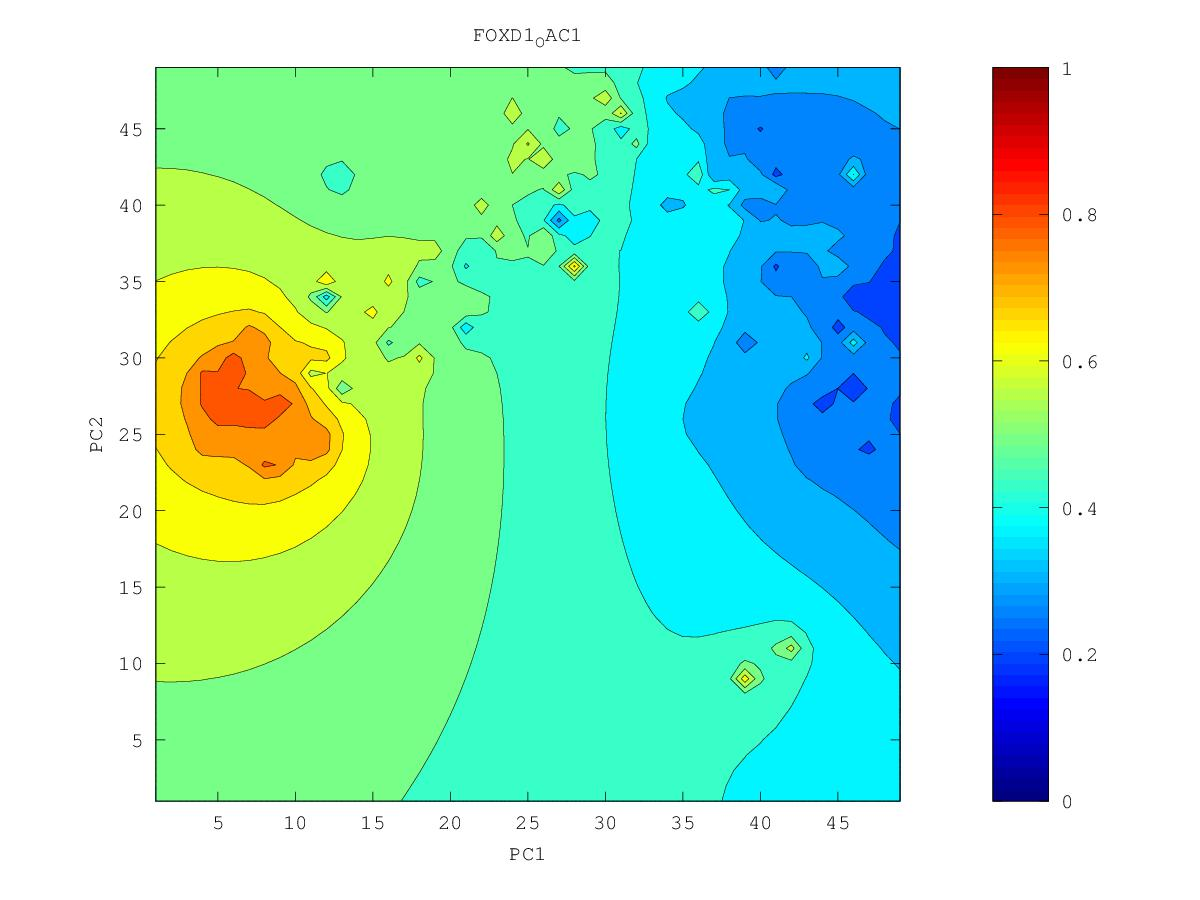

The file beside this chart, header and first rows:
0.328907222719, 0.323780184301, 0.318612240755, 0.313529862154, 0.308622395679, 0.303673315705, 0.297941002592, 0.291177503966, 0.284486359531, 0.275209217625, 0.248993954635, 0.2388621242, 0.240074889577, 0.200004786771, 0.212994286711, 0.220088110312, 0.209204993691, 0.217015775583, 0.241376433906, 0.252223715293, 0.2554762932, 0.252578035969, 0.241480823108, 0.236061252879
0.3278, 0.3221, 0.3164, 0.3108, 0.3058, 0.3017, 0.2961, 0.2835, 0.2808, 0.278, 0.2688, 0.2624, 0.2566, 0.241, 0.2229, 0.2161, 0.2093, 0.2423, 0.2548, 0.2498, 0.2522, 0.255, 0.2541, 0.254
0.3267, 0.3203, 0.3135, 0.3065, 0.3006, 0.2992, 0.3013, 0.2737, 0.2797, 0.2812, 0.2788, 0.274, 0.2728, 0.2653, 0.2498, 0.2133, 0.2318, 0.2655, 0.2869, 0.248, 0.2497, 0.2519, 0.2563, 0.2592
0.3256, 0.3184, 0.3101, 0.3001, 0.2866, 0.2874, 0.3145, 0.4329, 0.2789, 0.2784, 0.2828, 0.2838, 0.3004, 0.2861, 0.2673, 0.1865, 0.2537, 0.2807, 0.3965, 0.2801, 0.248, 0.213, 0.2524, 0.2622
0.3247, 0.3167, 0.3071, 0.2937, 0.2688, 0.2683, 0.2935, 0.2945, 0.2674, 0.2631, 0.2839, 0.3269, 0.2759, 0.3604, 0.2795, 0.2748, 0.2737, 0.2211, 0.2831, 0.2615, 0.2642, 0.2473, 0.2566, 0.265
0.3238, 0.3156, 0.3055, 0.2906, 0.2475, 0.2669, 0.2791, 0.2769, 0.254, 0.2746, 0.3026, 0.3487, 0.3253, 0.3202, 0.3045, 0.2949, 0.2929, 0.2953, 0.3067, 0.3038, 0.29, 0.2738, 0.2258, 0.2623
0.3221, 0.3148, 0.3054, 0.2922, 0.2714, 0.2595, 0.2651, 0.2625, 0.2522, 0.267, 0.2862, 0.3575, 0.3139, 0.2782, 0.3026, 0.304, 0.3061, 0.3132, 0.346, 0.3801, 0.3109, 0.2894, 0.2618, 0.2665
0.3164, 0.3135, 0.3059, 0.2943, 0.2786, 0.2694, 0.2712, 0.2756, 0.287, 0.2884, 0.3043, 0.316, 0.3094, 0.297, 0.3014, 0.3085, 0.3142, 0.32, 0.329, 0.3305, 0.3176, 0.3037, 0.2819, 0.2832
0.2938, 0.3131, 0.3064, 0.2932, 0.2756, 0.2718, 0.2717, 0.228, 0.37, 0.3051, 0.3107, 0.318, 0.3128, 0.2367, 0.2726, 0.3112, 0.3207, 0.3239, 0.3257, 0.3262, 0.3231, 0.3175, 0.3118, 0.3113
0.3203, 0.3181, 0.3071, 0.287, 0.2425, 0.2698, 0.2722, 0.3189, 0.3267, 0.2932, 0.3061, 0.3306, 0.3283, 0.3157, 0.31, 0.3241, 0.3297, 0.3265, 0.3207, 0.3277, 0.3301, 0.3289, 0.3272, 0.3273
0.3368, 0.3254, 0.3056, 0.2859, 0.2714, 0.2952, 0.3164, 0.3553, 0.3389, 0.2894, 0.368, 0.3615, 0.3501, 0.3439, 0.3419, 0.3438, 0.3436, 0.3313, 0.2602, 0.3326, 0.3387, 0.3388, 0.3377, 0.3377
0.3488, 0.3354, 0.3079, 0.2986, 0.2967, 0.2966, 0.3115, 0.3356, 0.4307, 0.3669, 0.3905, 0.3845, 0.3706, 0.3639, 0.3626, 0.365, 0.3652, 0.3567, 0.3477, 0.3487, 0.3495, 0.3478, 0.3442, 0.3422
0.3611, 0.349, 0.3331, 0.3243, 0.3316, 0.3369, 0.3216, 0.309, 0.4437, 0.3926, 0.4072, 0.4287, 0.3882, 0.3795, 0.3801, 0.392, 0.4102, 0.3844, 0.3702, 0.3644, 0.361, 0.3562, 0.3446, 0.3224
0.3743, 0.3627, 0.3439, 0.3097, 0.3595, 0.3897, 0.4224, 0.4742, 0.4094, 0.3901, 0.4029, 0.4122, 0.3954, 0.39, 0.3924, 0.41, 0.4729, 0.4017, 0.3845, 0.3771, 0.3723, 0.3663, 0.3527, 0.319
0.3882, 0.3761, 0.3576, 0.3617, 0.3813, 0.4036, 0.4218, 0.4147, 0.3794, 0.3652, 0.3908, 0.3972, 0.3969, 0.3965, 0.3987, 0.4045, 0.4085, 0.4012, 0.3931, 0.3876, 0.3833, 0.3788, 0.3731, 0.3695
0.4011, 0.3884, 0.3653, 0.3794, 0.3985, 0.4042, 0.4127, 0.4222, 0.3879, 0.3522, 0.3895, 0.3969, 0.3995, 0.4017, 0.4039, 0.4059, 0.4063, 0.4041, 0.4004, 0.3969, 0.3938, 0.391, 0.3885, 0.3875
0.406, 0.3792, 0.4103, 0.417, 0.4229, 0.3961, 0.4038, 0.4138, 0.4039, 0.3911, 0.3992, 0.3962, 0.4003, 0.4073, 0.4104, 0.4116, 0.4115, 0.4102, 0.4082, 0.406, 0.4038, 0.402, 0.4007, 0.4003
0.4494, 0.4348, 0.4457, 0.4522, 0.4553, 0.511, 0.4306, 0.4278, 0.4244, 0.4209, 0.4184, 0.3719, 0.4006, 0.4158, 0.4188, 0.4195, 0.4191, 0.418, 0.4166, 0.415, 0.4135, 0.4122, 0.4114, 0.4112
0.4772, 0.4759, 0.4875, 0.6186, 0.3979, 0.4473, 0.4388, 0.4466, 0.4451, 0.4413, 0.4568, 0.457, 0.4292, 0.4287, 0.4294, 0.429, 0.428, 0.4267, 0.4253, 0.424, 0.4228, 0.4219, 0.4214, 0.4212
0.4832, 0.5112, 0.5958, 0.5045, 0.4708, 0.4542, 0.4391, 0.4843, 0.4757, 0.4521, 0.4524, 0.4538, 0.4424, 0.4421, 0.4417, 0.4398, 0.4376, 0.4357, 0.4342, 0.4329, 0.4319, 0.4312, 0.4308, 0.4307
0.482, 0.5102, 0.5401, 0.5074, 0.4949, 0.5115, 0.5162, 0.4986, 0.478, 0.452, 0.3914, 0.4292, 0.4466, 0.4615, 0.458, 0.4514, 0.4474, 0.4448, 0.443, 0.4417, 0.4408, 0.4403, 0.44, 0.4399
0.4873, 0.4982, 0.5043, 0.5014, 0.5032, 0.5316, 0.5442, 0.4827, 0.4659, 0.4582, 0.4189, 0.4084, 0.4452, 0.687, 0.4775, 0.4622, 0.4565, 0.4534, 0.4516, 0.4504, 0.4496, 0.4491, 0.4489, 0.449
0.4942, 0.4979, 0.502, 0.5003, 0.4641, 0.5201, 0.5231, 0.5025, 0.6021, 0.4177, 0.291, 0.4455, 0.4833, 0.4895, 0.4789, 0.4694, 0.4643, 0.4614, 0.4597, 0.4587, 0.4581, 0.4579, 0.4578, 0.4579
0.4977, 0.5026, 0.5096, 0.5177, 0.5469, 0.5398, 0.595, 0.5236, 0.4877, 0.4571, 0.4363, 0.5519, 0.5298, 0.4891, 0.4799, 0.4745, 0.4709, 0.4687, 0.4674, 0.4668, 0.4665, 0.4666, 0.4667, 0.467
0.5003, 0.5095, 0.5254, 0.5359, 0.5492, 0.6204, 0.5494, 0.5286, 0.4993, 0.4766, 0.4704, 0.4841, 0.4938, 0.488, 0.4826, 0.4791, 0.4768, 0.4753, 0.4746, 0.4745, 0.4748, 0.4753, 0.4757, 0.4761
0.5019, 0.5145, 0.5532, 0.5772, 0.5417, 0.5463, 0.5656, 0.5513, 0.5111, 0.4913, 0.4993, 0.5121, 0.4966, 0.4886, 0.485, 0.4834, 0.4822, 0.4812, 0.4811, 0.4819, 0.4831, 0.4841, 0.485, 0.4856
0.5015, 0.5115, 0.5263, 0.5326, 0.528, 0.5239, 0.5253, 0.5263, 0.5202, 0.5256, 0.5328, 0.5898, 0.4963, 0.4855, 0.4855, 0.4878, 0.4873, 0.485, 0.4856, 0.4887, 0.4915, 0.4934, 0.4947, 0.4955
0.5, 0.5067, 0.5134, 0.5178, 0.5199, 0.5335, 0.514, 0.5195, 0.525, 0.5745, 0.5388, 0.4998, 0.4429, 0.4663, 0.4805, 0.496, 0.4945, 0.4778, 0.4842, 0.4951, 0.5006, 0.5035, 0.5051, 0.506
0.4986, 0.5034, 0.5079, 0.5116, 0.5148, 0.5187, 0.518, 0.5178, 0.5212, 0.5265, 0.5195, 0.497, 0.4693, 0.4216, 0.4787, 0.5261, 0.528, 0.3874, 0.482, 0.5047, 0.512, 0.5151, 0.5165, 0.5172
0.4977, 0.5015, 0.5051, 0.5083, 0.5111, 0.5134, 0.5148, 0.5163, 0.5184, 0.5201, 0.519, 0.5155, 0.5107, 0.5003, 0.5035, 0.5278, 0.5323, 0.508, 0.5111, 0.5219, 0.5273, 0.5286, 0.529, 0.5293
0.4974, 0.5006, 0.5037, 0.5066, 0.5092, 0.5115, 0.5136, 0.5159, 0.5185, 0.5215, 0.5256, 0.5361, 0.5847, 0.5283, 0.4958, 0.5165, 0.5264, 0.5274, 0.5339, 0.5484, 0.5495, 0.5441, 0.5423, 0.5421
0.4975, 0.5004, 0.5032, 0.5058, 0.5083, 0.5108, 0.5133, 0.5162, 0.5198, 0.5246, 0.5318, 0.5453, 0.5683, 0.5422, 0.47, 0.526, 0.5361, 0.5378, 0.5466, 0.6275, 0.5789, 0.5582, 0.5554, 0.5554
0.498, 0.5007, 0.5033, 0.5057, 0.5081, 0.5105, 0.5133, 0.5167, 0.5211, 0.5272, 0.5358, 0.549, 0.5737, 0.5924, 0.5754, 0.5621, 0.5521, 0.5419, 0.5239, 0.556, 0.5683, 0.5668, 0.5677, 0.5694
0.4988, 0.5013, 0.5037, 0.506, 0.5081, 0.5102, 0.5126, 0.5161, 0.5213, 0.5285, 0.538, 0.5515, 0.5764, 0.6, 0.6248, 0.5876, 0.5726, 0.5545, 0.4797, 0.5471, 0.5681, 0.5751, 0.5802, 0.5848
0.4999, 0.5022, 0.5045, 0.5065, 0.5081, 0.5093, 0.5104, 0.5128, 0.5187, 0.5278, 0.5385, 0.5503, 0.5633, 0.5741, 0.5811, 0.5866, 0.6294, 0.5913, 0.5699, 0.5724, 0.5782, 0.5836, 0.5932, 0.6028
0.5012, 0.5035, 0.5056, 0.5072, 0.5082, 0.5078, 0.5049, 0.5009, 0.5088, 0.5246, 0.5382, 0.5498, 0.5601, 0.5681, 0.5732, 0.5803, 0.6006, 0.5984, 0.5941, 0.5933, 0.5848, 0.5749, 0.6047, 0.6259
0.5027, 0.505, 0.507, 0.5086, 0.5091, 0.5071, 0.4974, 0.4463, 0.4775, 0.521, 0.539, 0.5514, 0.5617, 0.5703, 0.5707, 0.5592, 0.5757, 0.5993, 0.6171, 0.6204, 0.5961, 0.5062, 0.6255, 0.6612
0.5044, 0.5067, 0.5089, 0.5106, 0.5113, 0.5098, 0.5022, 0.4793, 0.4948, 0.5255, 0.5425, 0.5549, 0.566, 0.581, 0.6723, 0.3988, 0.5501, 0.6093, 0.6566, 0.6906, 0.6144, 0.6346, 0.6679, 0.7064
0.5062, 0.5088, 0.5112, 0.5133, 0.5148, 0.5153, 0.5145, 0.5144, 0.5221, 0.5355, 0.5483, 0.5597, 0.5704, 0.581, 0.5813, 0.543, 0.5801, 0.6265, 0.6698, 0.6861, 0.5951, 0.679, 0.715, 0.7407
0.5082, 0.5109, 0.5137, 0.5163, 0.5188, 0.5212, 0.5239, 0.5279, 0.5349, 0.5443, 0.5548, 0.5653, 0.5755, 0.5847, 0.591, 0.5982, 0.6191, 0.6483, 0.6781, 0.7338, 0.7122, 0.7483, 0.7861, 0.7882
0.5102, 0.5132, 0.5162, 0.5194, 0.5227, 0.5263, 0.5305, 0.5359, 0.5428, 0.5513, 0.5608, 0.5711, 0.5819, 0.5932, 0.6058, 0.6225, 0.6464, 0.6752, 0.7001, 0.7208, 0.7363, 0.7707, 0.8345, 0.7855
0.5122, 0.5154, 0.5188, 0.5223, 0.5262, 0.5306, 0.5356, 0.5415, 0.5486, 0.5568, 0.5662, 0.5766, 0.5881, 0.6014, 0.6174, 0.6387, 0.6702, 0.7191, 0.7591, 0.7396, 0.7538, 0.7749, 0.8026, 0.8276
0.514, 0.5175, 0.5211, 0.525, 0.5293, 0.5341, 0.5395, 0.5457, 0.5529, 0.5612, 0.5705, 0.5812, 0.5933, 0.6075, 0.6249, 0.6477, 0.6812, 0.7435, 0.7455, 0.7697, 0.7894, 0.7898, 0.8574, 0.8233
0.5158, 0.5194, 0.5232, 0.5273, 0.5319, 0.5369, 0.5426, 0.549, 0.5563, 0.5645, 0.5739, 0.5845, 0.5968, 0.6111, 0.6284, 0.6497, 0.6763, 0.7066, 0.7391, 0.8223, 0.8245, 0.7992, 0.8567, 0.8128
0.5174, 0.5211, 0.525, 0.5293, 0.534, 0.5392, 0.545, 0.5515, 0.5587, 0.5669, 0.5762, 0.5867, 0.5986, 0.6125, 0.6287, 0.6479, 0.6703, 0.6961, 0.7276, 0.7681, 0.8004, 0.7964, 0.8147, 0.8153
0.5188, 0.5225, 0.5266, 0.5309, 0.5357, 0.541, 0.5468, 0.5532, 0.5604, 0.5684, 0.5774, 0.5876, 0.599, 0.612, 0.6269, 0.6439, 0.6633, 0.6853, 0.7107, 0.7409, 0.8059, 0.8021, 0.8038, 0.7763
0.52, 0.5238, 0.5278, 0.5322, 0.537, 0.5423, 0.548, 0.5544, 0.5614, 0.5692, 0.5778, 0.5874, 0.5981, 0.6101, 0.6236, 0.6385, 0.6551, 0.6734, 0.6933, 0.7148, 0.7356, 0.7484, 0.7492, 0.7395
0.521, 0.5247, 0.5288, 0.5332, 0.538, 0.5431, 0.5488, 0.555, 0.5617, 0.5692, 0.5773, 0.5863, 0.5963, 0.6072, 0.6191, 0.6322, 0.6462, 0.6611, 0.6764, 0.6914, 0.7042, 0.7123, 0.714, 0.7098
0.5217, 0.5255, 0.5295, 0.5339, 0.5385, 0.5436, 0.5491, 0.555, 0.5615, 0.5686, 0.5762, 0.5846, 0.5936, 0.6035, 0.614, 0.6252, 0.637, 0.6491, 0.661, 0.672, 0.6809, 0.6866, 0.6883, 0.6862
